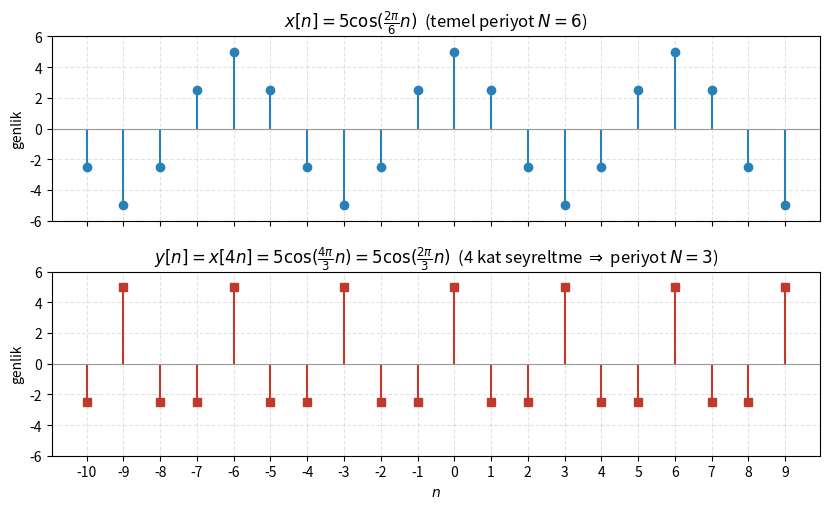

The script that saved this image: (Note: this script raises an exception after producing the figure.)
import numpy as np
import matplotlib.pyplot as plt

# Vize S2: x[n]=5cos(2pi/6 n)=5cos(pi n/3), y[n]=x[4n]=5cos(4pi n/3)=5cos(2pi n/3)
n = np.arange(-10, 10)
x = 5 * np.cos(np.pi * n / 3)            # periyot 6
y = 5 * np.cos(4 * np.pi * n / 3)        # = 5cos(2pi n/3), periyot 3 (4 kat seyreltme)

fig, ax = plt.subplots(2, 1, figsize=(8.4, 5.2), sharex=True)
ax[0].stem(n, x, basefmt=" ", linefmt="#2980b9", markerfmt="o")
ax[0].set_title(r"$x[n]=5\cos(\frac{2\pi}{6}n)$  (temel periyot $N=6$)")
ax[1].stem(n, y, basefmt=" ", linefmt="#c0392b", markerfmt="s")
ax[1].set_title(r"$y[n]=x[4n]=5\cos(\frac{4\pi}{3}n)=5\cos(\frac{2\pi}{3}n)$  (4 kat seyreltme $\Rightarrow$ periyot $N=3$)")
for a in ax:
    a.axhline(0, color="0.6", lw=0.8); a.grid(True, ls="--", alpha=0.35)
    a.set_xticks(n); a.set_ylim(-6, 6); a.set_ylabel("genlik")
ax[1].set_xlabel(r"$n$")
fig.tight_layout()
fig.savefig("../ssi-v-s2-decimation.png", dpi=130, bbox_inches="tight")
